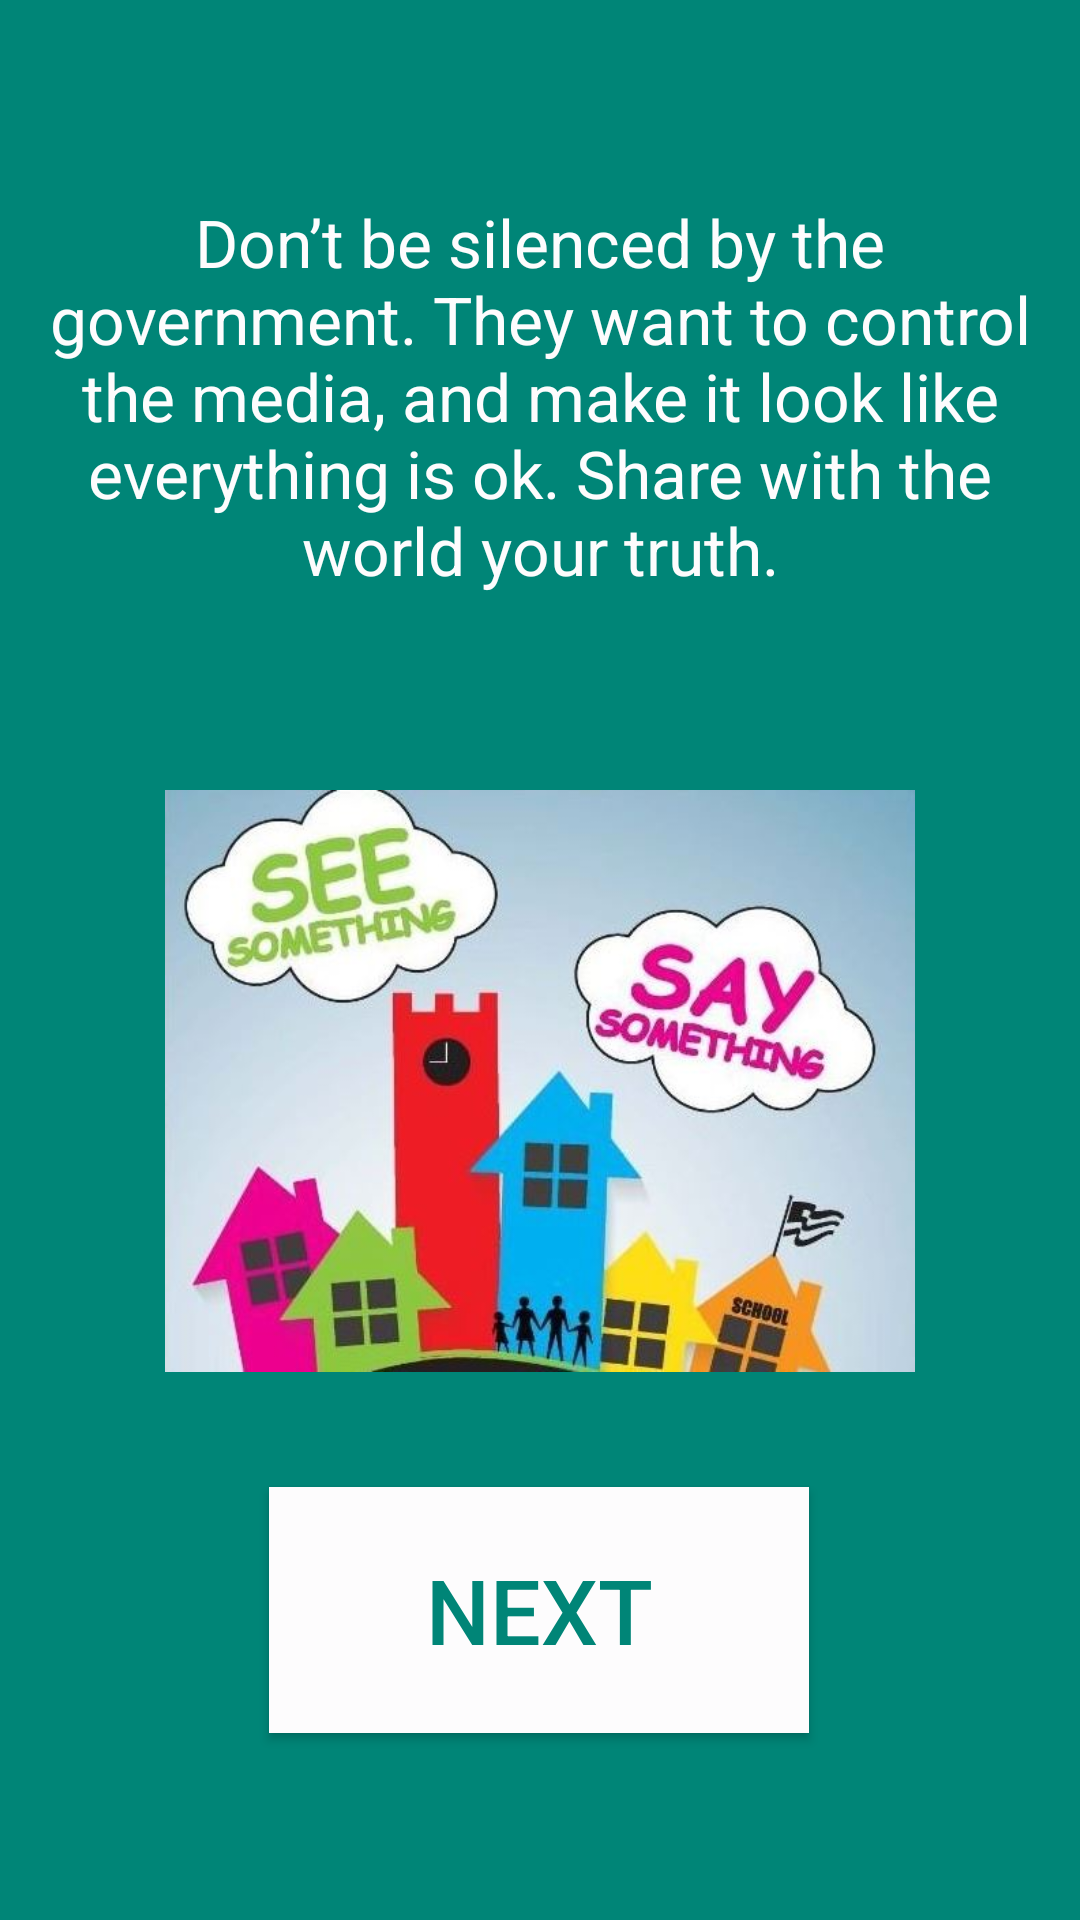

Write the Android layout XML for this screen, with the resource values it uses.
<!-- AndroidManifest.xml: application theme AppTheme -->
<!-- res/layout/fragment_splash_two.xml -->
<?xml version="1.0" encoding="utf-8"?>
<android.support.constraint.ConstraintLayout xmlns:android="http://schemas.android.com/apk/res/android"
                                             xmlns:app="http://schemas.android.com/apk/res-auto"
                                             xmlns:tools="http://schemas.android.com/tools"
                                             android:layout_width="match_parent"
                                             android:layout_height="match_parent"
                                             android:background="@color/colorPrimary"
                                             android:id="@+id/splash_one"
                                             android:orientation="vertical"
                                             tools:context=".SplashTwo">

    <TextView
            android:layout_gravity="center"
            style="@style/splash_screen2_text"
            android:text="@string/splash_screen_two_text"
            android:layout_width="wrap_content"
            android:layout_height="wrap_content"
            android:id="@+id/textView"
            android:layout_marginTop="8dp" app:layout_constraintTop_toTopOf="parent" android:layout_marginBottom="8dp"
            app:layout_constraintBottom_toTopOf="@+id/imageView2" app:layout_constraintVertical_bias="0.504"
            app:layout_constraintStart_toStartOf="parent" android:layout_marginStart="8dp"
            app:layout_constraintEnd_toEndOf="parent" android:layout_marginEnd="8dp"/>
    <ImageView
            android:src="@drawable/see_something2"
            android:layout_width="match_parent"
            android:layout_height="194dp"
            android:id="@+id/imageView2"
            android:layout_marginTop="228dp"
            app:layout_constraintTop_toTopOf="parent" android:layout_marginBottom="8dp"
            app:layout_constraintBottom_toBottomOf="parent" app:layout_constraintVertical_bias="0.169"
            app:layout_constraintEnd_toEndOf="parent" android:layout_marginEnd="8dp"
            app:layout_constraintStart_toStartOf="parent" android:layout_marginStart="8dp"
            android:contentDescription="TODO"/>

    <Button android:layout_width="180dp"
            android:id="@+id/splash_one_next_btn"
            android:layout_height="82dp"
            android:text="@string/next_btn"
            style="@style/splash_next_btn"
            app:layout_constraintEnd_toEndOf="parent"
            android:layout_marginEnd="8dp" app:layout_constraintStart_toStartOf="parent"
            android:layout_marginStart="8dp" android:layout_marginBottom="100dp"
            app:layout_constraintBottom_toBottomOf="parent"
            app:layout_constraintHorizontal_bias="0.497"
            android:layout_marginTop="76dp" app:layout_constraintTop_toBottomOf="@+id/imageView2"/>


</android.support.constraint.ConstraintLayout>
<!-- resources referenced by this layout -->
<resources>
  <color name="colorPrimary">#008577</color>
  <!-- drawable see_something2: jpeg bitmap (drawable, 34442 bytes) -->
  <string name="next_btn">Next</string>
  <string name="splash_screen_two_text">
          Don’t be silenced by the government.
          They want to control the media, and
          make it look like everything is ok.
          Share with the world your truth.
      </string>
  <style name="splash_next_btn">
          <item name="android:background">@color/colorWhite</item>
          <item name="android:textColor">@color/colorPrimary</item>
          <item name="android:color">@color/colorPrimary</item>
          <item name="android:paddingTop">10dp</item>
          <item name="android:paddingBottom">10dp</item>
          <item name="android:paddingLeft">30dp</item>
          <item name="android:paddingRight">30dp</item>
          <item name="android:textSize">30sp</item>
      </style>
  <style name="splash_screen2_text">
          <item name="android:textColor">@color/colorWhite</item>
          <item name="android:textSize">22sp</item>
          <item name="android:padding">10dp</item>
          <item name="android:textAlignment">center</item>
      </style>
  <style name="AppTheme" parent="Theme.AppCompat.Light.DarkActionBar">
          
          <item name="colorPrimary">@color/colorPrimary</item>
          <item name="colorPrimaryDark">@color/colorPrimaryDark</item>
          <item name="colorAccent">@color/colorAccent</item>
      </style>
  <color name="colorWhite">#FFFDFCFD</color>
  <color name="colorPrimaryDark">#00574B</color>
  <color name="colorAccent">#D81B60</color>
</resources>
